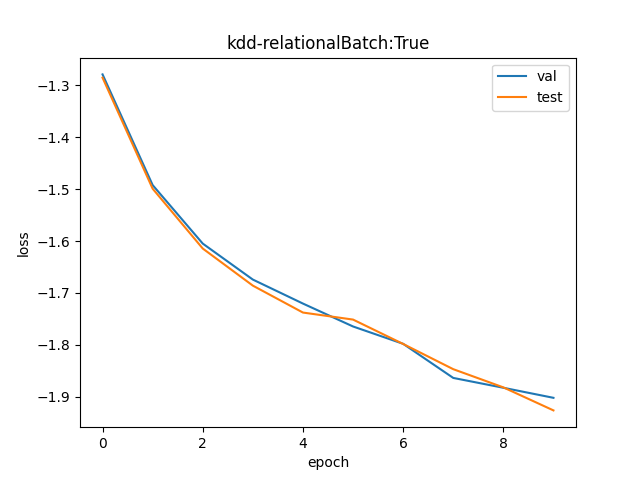

The file beside this chart, header and first rows:
val, test
0.2784, 0.2767
0.2249, 0.2233
0.2009, 0.199
0.1874, 0.1852
0.1789, 0.1759
0.1712, 0.1735
0.1656, 0.1655
0.155, 0.1577
0.1521, 0.1522
0.1492, 0.1456
